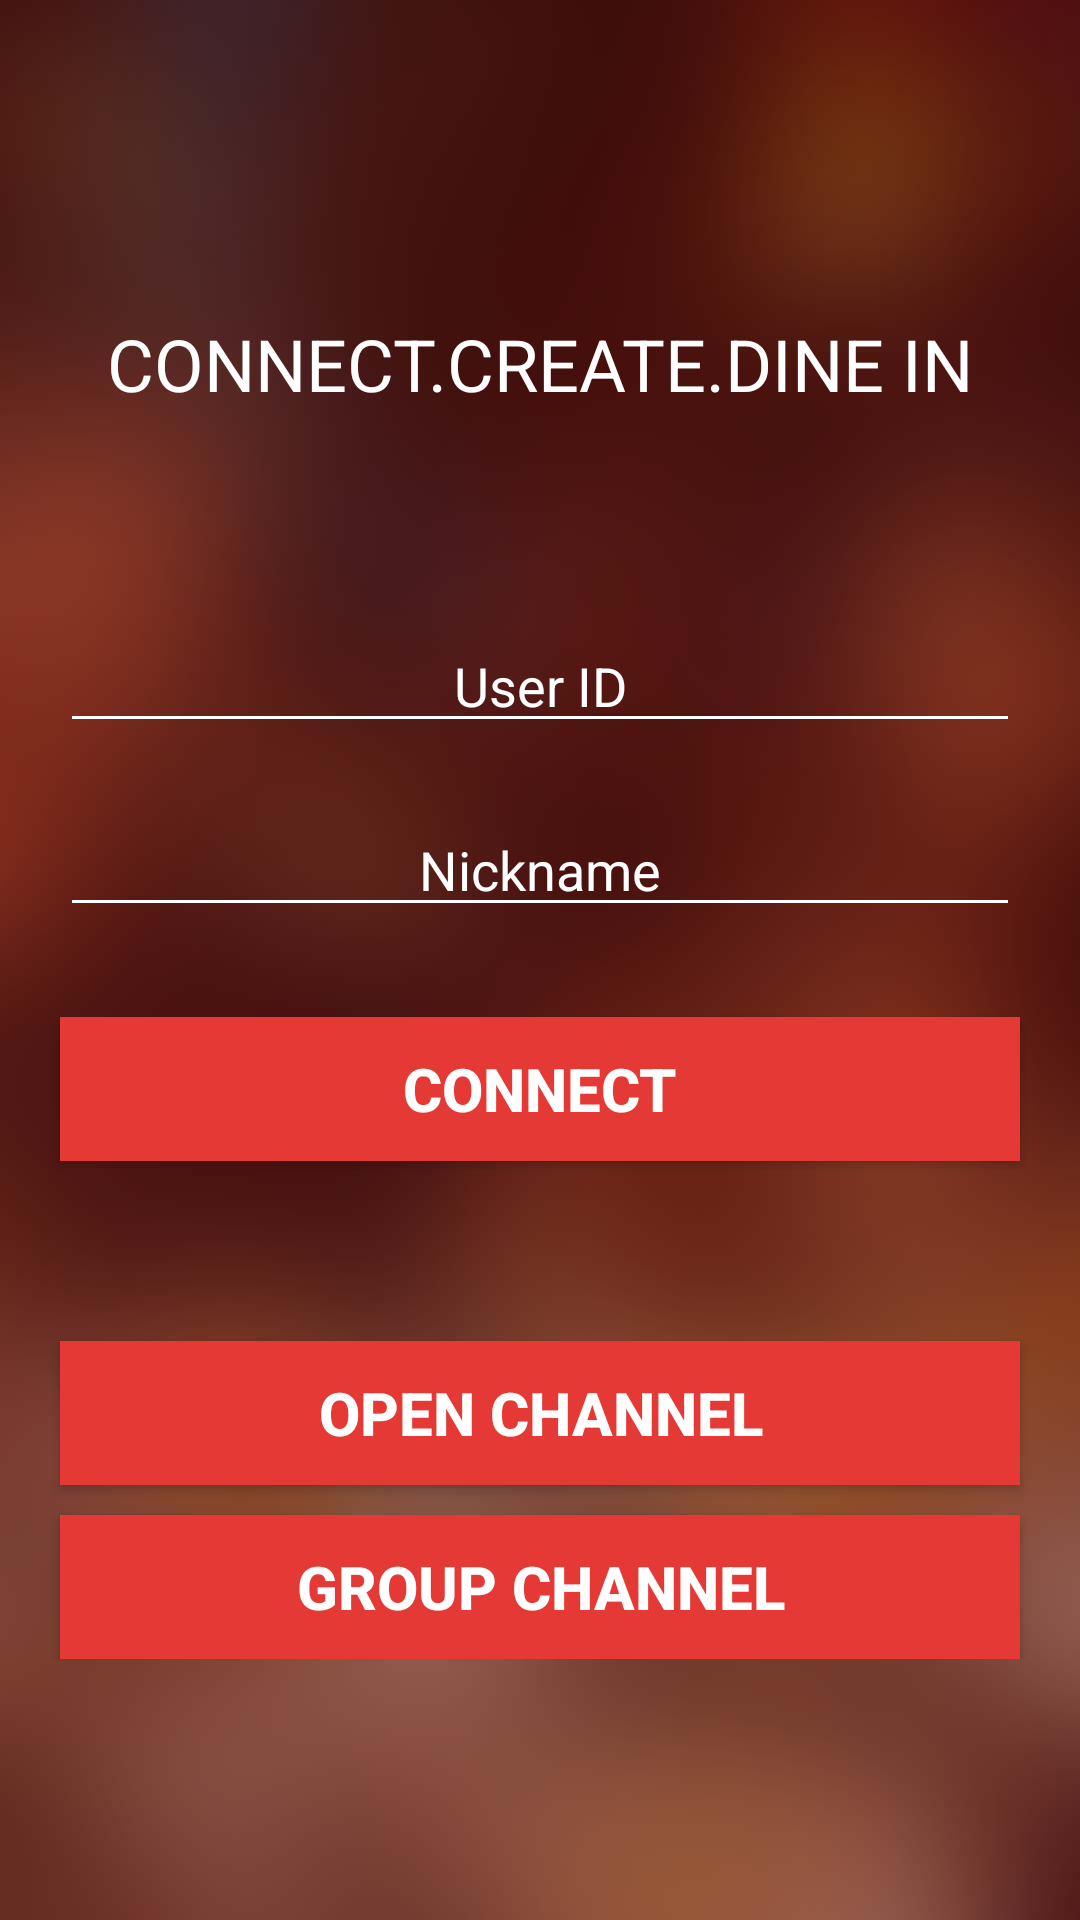

Write the Android layout XML for this screen, with the resource values it uses.
<!-- AndroidManifest.xml: application theme Theme.AppCompat.Light.NoActionBar.FullScreen -->
<!-- res/layout/activity_login_screen.xml -->
<RelativeLayout xmlns:android="http://schemas.android.com/apk/res/android"
    xmlns:tools="http://schemas.android.com/tools" android:layout_width="match_parent"
    android:layout_height="match_parent"
    tools:context=".Activities.LoginChatActivity"
    android:background="@mipmap/cmn_bck">

    
    <LinearLayout
        android:id="@+id/etxt_container"
        android:layout_width="match_parent"
        android:layout_height="wrap_content"
        android:padding="@dimen/padding_lay"
        android:orientation="vertical"
        android:layout_alignParentBottom="true"
        android:layout_alignParentLeft="true"
        android:layout_alignParentStart="true"
        android:layout_marginBottom="@dimen/margin_bottom">
        <EditText
            android:id="@+id/etxt_user_id"
            android:layout_margin="@dimen/edit_margin"
            android:layout_width="match_parent"
            android:layout_height="wrap_content"
            android:text=""
            android:hint="User ID"
            android:singleLine="true"
            android:gravity="center"
            android:inputType="textNoSuggestions"
            android:textColor="@color/white"
            android:textColorHint="@color/white" />
        <EditText
            android:id="@+id/etxt_nickname"
            android:layout_margin="@dimen/edit_margin"
            android:layout_width="match_parent"
            android:layout_height="wrap_content"
            android:text=""
            android:hint="Nickname"
            android:singleLine="true"
            android:gravity="center"
            android:inputType="textNoSuggestions"

            android:textColor="@color/white"
            android:textColorHint="@color/white" />
        <Button
            android:id="@+id/btn_connect"
            android:layout_marginTop="@dimen/margin_top"
            android:minWidth="@dimen/btn_min_w"
            android:layout_width="match_parent"
            android:layout_height="wrap_content"
            android:layout_gravity="center_horizontal"
            android:text="Connect"
            android:gravity="center"
            android:layout_marginLeft="@dimen/edit_margin"
            android:layout_marginRight="@dimen/edit_margin"
            android:background="@color/colorPrimary"
            android:allowUndo="false"
            android:textColor="@color/white"
            android:textSize="@dimen/text_s"
            android:textStyle="bold" />

        <Button
            android:id="@+id/btn_open_channel_list"
            android:layout_marginTop="60dp"
            android:minWidth="180dp"
            android:layout_width="match_parent"
            android:layout_height="wrap_content"
            android:layout_gravity="center_horizontal"
            android:text="Open Channel"
            android:layout_marginLeft="@dimen/edit_margin"
            android:layout_marginRight="@dimen/edit_margin"
            android:background="@color/colorPrimary"
            android:textColor="@color/white"
            android:textSize="@dimen/text_s"
            android:textStyle="bold" />
        <Button
            android:id="@+id/btn_group_channel_list"
            android:minWidth="180dp"
            android:layout_width="match_parent"
            android:layout_height="wrap_content"
            android:layout_gravity="center_horizontal"
            android:text="Group Channel"
            android:layout_below="@+id/etxt_container"
            android:layout_marginRight="@dimen/edit_margin"
            android:layout_marginLeft="@dimen/edit_margin"
            android:background="@color/colorPrimary"
            android:layout_marginTop="10dp"
            android:textColor="@color/white"
            android:textSize="@dimen/text_s"
            android:textStyle="bold" />
    </LinearLayout>



    <TextView
        android:layout_width="wrap_content"
        android:layout_height="wrap_content"
        android:text="CONNECT.CREATE.DINE IN"
        android:id="@+id/textView13"
        android:layout_above="@+id/etxt_container"
        android:layout_centerHorizontal="true"
        android:layout_marginBottom="@dimen/margin_bottom2"
        android:textColor="@color/white"
        android:textSize="@dimen/text_s2" />

</RelativeLayout>
<!-- resources referenced by this layout -->
<resources>
  <color name="colorPrimary">#E53935</color>
  <color name="white">#ffffff</color>
  <dimen name="btn_min_w">140dp</dimen>
  <dimen name="edit_margin">10dp</dimen>
  <dimen name="margin_bottom">77dp</dimen>
  <dimen name="margin_bottom2">49dp</dimen>
  <dimen name="margin_top">20dp</dimen>
  <dimen name="padding_lay">10dp</dimen>
  <dimen name="text_s">20sp</dimen>
  <dimen name="text_s2">24sp</dimen>
  <!-- mipmap cmn_bck: jpg bitmap (mipmap-xxhdpi, 50246 bytes) -->
  <style name="Theme.AppCompat.Light.NoActionBar.FullScreen" parent="@style/Theme.AppCompat.Light">
          <item name="windowNoTitle">true</item>
          <item name="windowActionBar">false</item>
          <item name="android:windowFullscreen">true</item>
          <item name="android:windowContentOverlay">@null</item>
          <item name="colorControlNormal">@color/white</item>
          <item name="colorControlActivated">@color/white</item>
      </style>
</resources>
